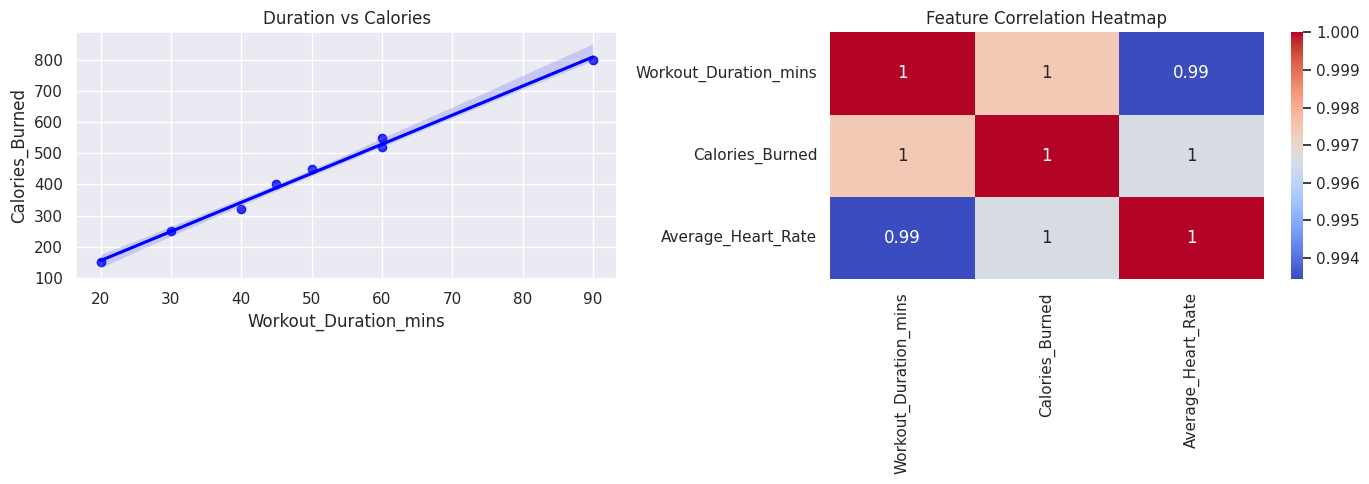

Write Python code to recreate this figure.
import pandas as pd
import matplotlib.pyplot as plt
import seaborn as sns

# Instantly make all plots look professional
sns.set_theme(style="darkgrid")

# 1. Create a mock Pandas DataFrame for SPOTTER gym data
data = {
    'Workout_Duration_mins': [30, 45, 60, 40, 50, 60, 90, 20],
    'Calories_Burned': [250, 400, 550, 320, 450, 520, 800, 150],
    'Average_Heart_Rate': [110, 125, 140, 120, 130, 135, 160, 100]
}
df = pd.DataFrame(data)

# Create a 1x2 grid using our Matplotlib skills!
fig, axs = plt.subplots(1, 2, figsize=(14, 5))

# --- PLOT 1: Seaborn Regression Plot (Scatter + Trendline) ---
# We just pass the column names and the DataFrame!
sns.regplot(data=df, x='Workout_Duration_mins', y='Calories_Burned', 
            color='blue', marker='o', ax=axs[0])
axs[0].set_title("Duration vs Calories")

# --- PLOT 2: The Correlation Heatmap ---
# First, calculate the correlation matrix using Pandas
corr_matrix = df.corr()

# Now, plot it with Seaborn
# annot=True puts the actual numbers inside the colored boxes
# cmap="coolwarm" is the color palette (blue for cold/low, red for hot/high)
sns.heatmap(corr_matrix, annot=True, cmap="coolwarm", ax=axs[1])
axs[1].set_title("Feature Correlation Heatmap")

plt.tight_layout()
plt.show() # We still use plt.show() to render!
